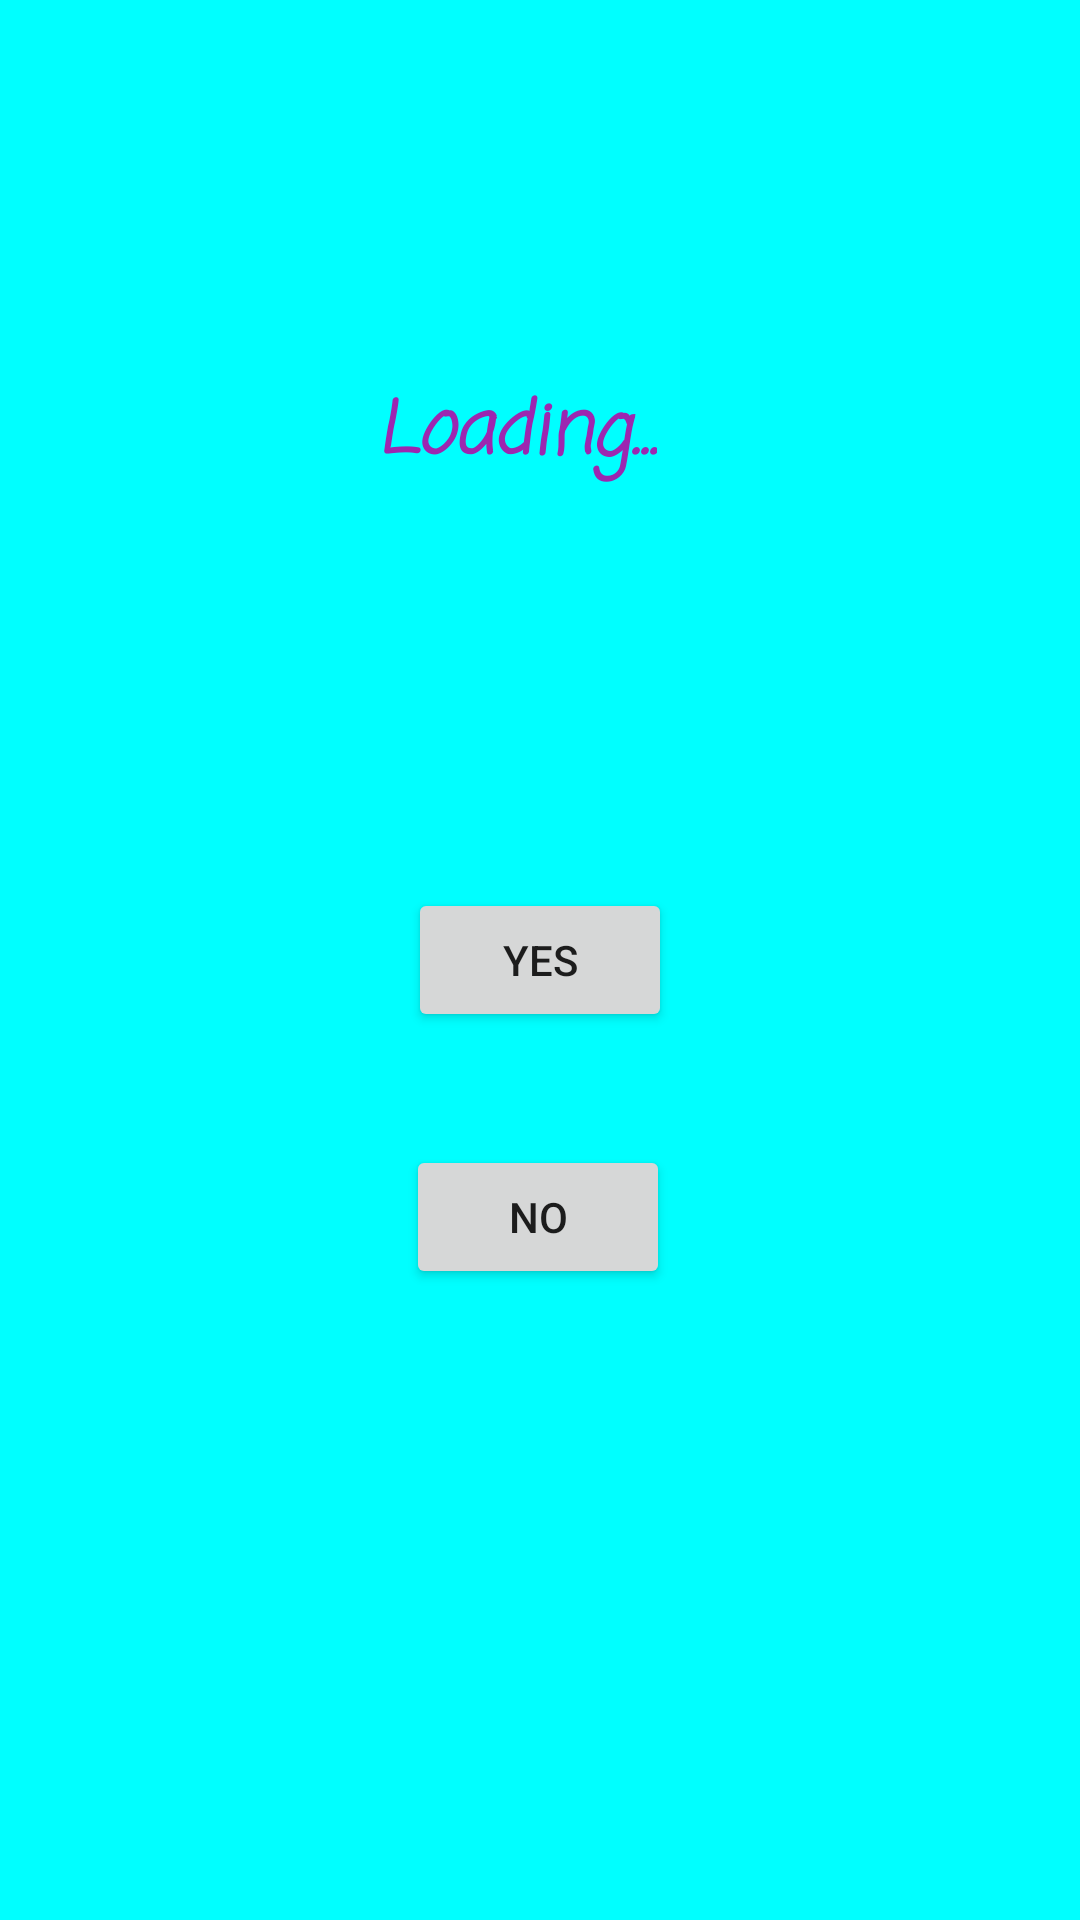

This screen was rendered from an Android layout file. Write that file and the resources it references.
<!-- AndroidManifest.xml: application theme Theme.MyStepsApp -->
<!-- res/layout/activity_enter_league.xml -->
<?xml version="1.0" encoding="utf-8"?>
<androidx.constraintlayout.widget.ConstraintLayout xmlns:android="http://schemas.android.com/apk/res/android"
    xmlns:app="http://schemas.android.com/apk/res-auto"
    xmlns:tools="http://schemas.android.com/tools"
    android:layout_width="match_parent"
    android:layout_height="match_parent"
    tools:context=".EnterLeague"
    android:background="#00ffff">

    <TextView
        android:id="@+id/question"
        android:layout_width="wrap_content"
        android:layout_height="wrap_content"
        android:fontFamily="casual"
        android:text="Loading..."
        android:gravity="center"
        android:textStyle="bold|italic"
        android:textColor="#9C27B0"
        android:textSize="24sp"
        app:layout_constraintBottom_toBottomOf="parent"
        app:layout_constraintEnd_toEndOf="parent"
        app:layout_constraintHorizontal_bias="0.47"
        app:layout_constraintStart_toStartOf="parent"
        app:layout_constraintTop_toTopOf="parent"
        app:layout_constraintVertical_bias="0.209" />

    <Button
        android:id="@+id/yes2"
        android:layout_width="wrap_content"
        android:layout_height="wrap_content"
        android:text="yes"
        app:layout_constraintBottom_toBottomOf="parent"
        app:layout_constraintEnd_toEndOf="parent"
        app:layout_constraintStart_toStartOf="parent"
        app:layout_constraintTop_toTopOf="parent" />

    <Button
        android:id="@+id/no2"
        android:layout_width="wrap_content"
        android:layout_height="wrap_content"
        android:layout_marginBottom="152dp"
        android:text="no"
        app:layout_constraintBottom_toBottomOf="parent"
        app:layout_constraintEnd_toEndOf="parent"
        app:layout_constraintHorizontal_bias="0.498"
        app:layout_constraintStart_toStartOf="parent"
        app:layout_constraintTop_toBottomOf="@+id/yes2"
        app:layout_constraintVertical_bias="0.393" />
</androidx.constraintlayout.widget.ConstraintLayout>
<!-- resources referenced by this layout -->
<resources>
  <style name="Theme.MyStepsApp" parent="Theme.MaterialComponents.DayNight.DarkActionBar">
          
          <item name="colorPrimary">@color/purple_500</item>
          <item name="colorPrimaryVariant">@color/purple_700</item>
          <item name="colorOnPrimary">@color/white</item>
          
          <item name="colorSecondary">@color/teal_200</item>
          <item name="colorSecondaryVariant">@color/teal_700</item>
          <item name="colorOnSecondary">@color/black</item>
          
          <item name="android:statusBarColor" tools:targetApi="l">?attr/colorPrimaryVariant</item>
          
      </style>
  <!-- not gathered from this repository: default colours our renderer supplied (Android Studio template values) -->
  <color name="purple_500">#FF6200EE</color>
  <color name="purple_700">#FF3700B3</color>
  <color name="teal_200">#FF03DAC5</color>
  <color name="teal_700">#FF018786</color>
  <color name="black">#FF000000</color>
  <color name="white">#FFFFFFFF</color>
</resources>
